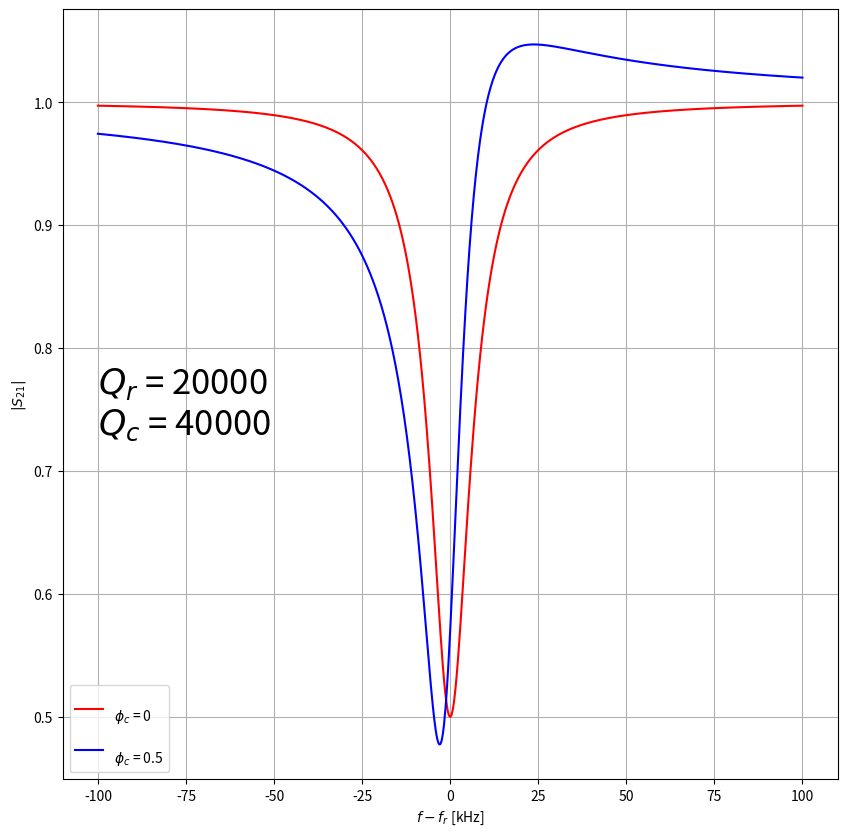
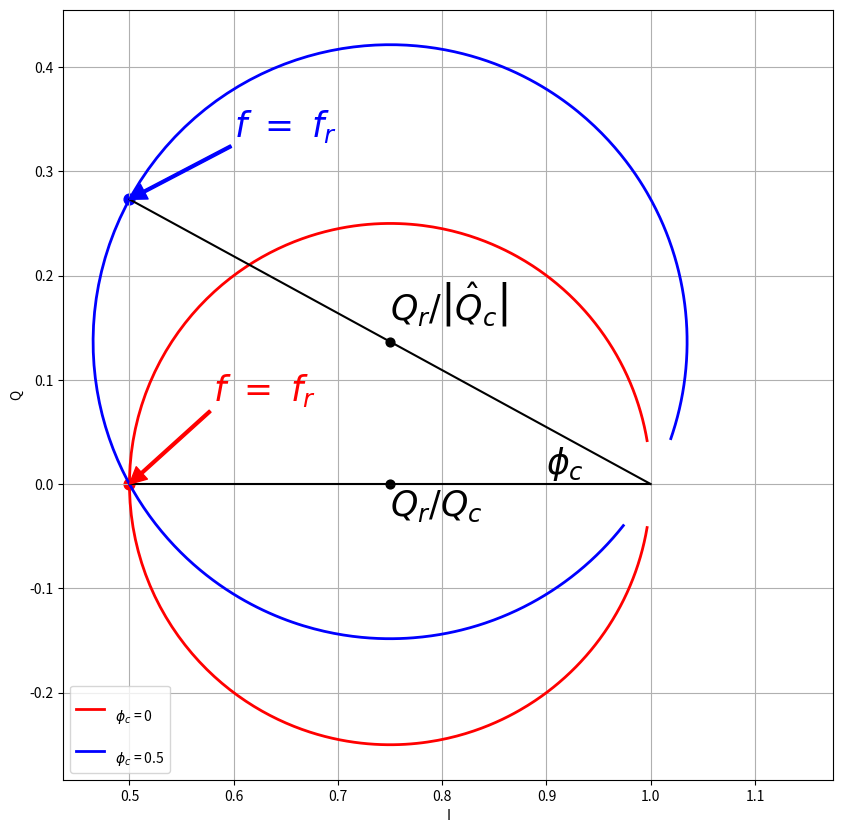

Python code for these plots, in order:
#! /usr/bin/env python3

import numpy as np
import matplotlib.pyplot as plt
from math import pi

MHz = 1e6
kHz = 1e3

Qr = 20000
Qc = 40000
phic = 0.5
Qe = Qc*np.cos(phic)*np.exp(1j*phic)
fr = 336*MHz

df = np.r_[-0.1:0.1:1000j]*MHz

x = df/fr

dQe = 1./Qe
dQr = 1./Qr
dQc = 1./Qc

rho1 = dQc/2/dQr
rho2 = np.abs(dQe)/2/dQr

S21 = 1. - dQe/(dQr + 2.j*x)
S21dB = 20*np.log10(np.abs(S21))

S21sym = 1. - dQc/(dQr + 2.j*x)
S21symdB = 20*np.log10(np.abs(S21sym))

fig, ax = plt.subplots(figsize=(10,10))
ax.plot(df/kHz, np.abs(S21sym), 'r', label='\n$\phi_c$ = 0')
ax.plot(df/kHz, np.abs(S21), 'b', label='\n$\phi_c$ = %1.1f'%phic)
#ax.plot(df/kHz, np.real(S21), 'r')
#ax.plot(df/kHz, np.imag(S21), 'g')
ax.grid()
ax.set_xlabel('$f - f_r$ [kHz]')
ax.set_ylabel('$|S_{21}|$')
ax.legend(loc='lower left')
text = '$Q_r$ = %d\n$Q_c$ = %d'%(Qr,Qc)
ax.annotate(text, (-100, 0.75), (-100, 0.73), fontsize=25)
plt.savefig('S21_mag.png')
#plt.show()

fig, ax = plt.subplots(figsize=(10,10))
x = np.r_[1-2*rho1:1.0:100j]
y = -np.tan(phic)*x + np.tan(phic)
ax.plot(S21sym.real, S21sym.imag, 'r', linewidth=2, label='\n$\phi_c$ = 0')
ax.plot(S21.real, S21.imag, 'b', linewidth=2, label='\n$\phi_c$ = %1.1f'%phic)
ax.plot(x,y,linestyle='-', color='k')
ax.hlines(0, 1-2*rho1, 1.0, colors='k',linestyles='-')
ax.scatter(1-rho2*np.cos(phic), rho2*np.sin(phic), color='k', s=40)
ax.scatter(1-rho1, 0, color='k', s=40)
ax.scatter(1-2*rho1, 0, color='r', s=60)
ax.scatter(1-2*rho1, 2*rho1*np.tan(phic), color='b', s=60)
text = '$\phi_c$'
ax.annotate(text, (0.9, 0.0), (0.9, 0.01), fontsize=25)
text = '$f\ =\ f_r$'
ax.annotate(text, (1-2*rho1, 0.0),
        (1-2*rho1 + 0.08, 0.08), fontsize=25, color='r',
        arrowprops={'width':2, 'color':'r'})
ax.annotate(text, (1-2*rho1, 2*rho1*np.tan(phic)),
        (1-2*rho1 + 0.1, 2*rho1*np.tan(phic) + 0.06), fontsize=25, color='b',
        arrowprops={'width':2, 'color':'b'})
text = r'$Q_r/Q_c$'
ax.annotate(text, (1-rho1, 0.0), (1-rho1, -0.03), fontsize=25)
text = r'$Q_r/\left|\hat{Q}_c\right|$'
ax.annotate(text, (1-rho2*np.cos(phic), rho2*np.sin(phic)),
        (1-rho2*np.cos(phic), rho2*np.sin(phic) + 0.02), fontsize=25)
ax.legend(loc='lower left')
ax.axis('square')
ax.grid()
ax.set_xlabel('I')
ax.set_ylabel('Q')
#text = '$Q_r$ = %d\n$Q_c$ = %d\n$\phi_c$ = %1.1f'%(Qr,Qc,phic)
#ax.annotate(text, (0.6,0.1), (0.6,0))
plt.savefig('IQ.png')
plt.show()
